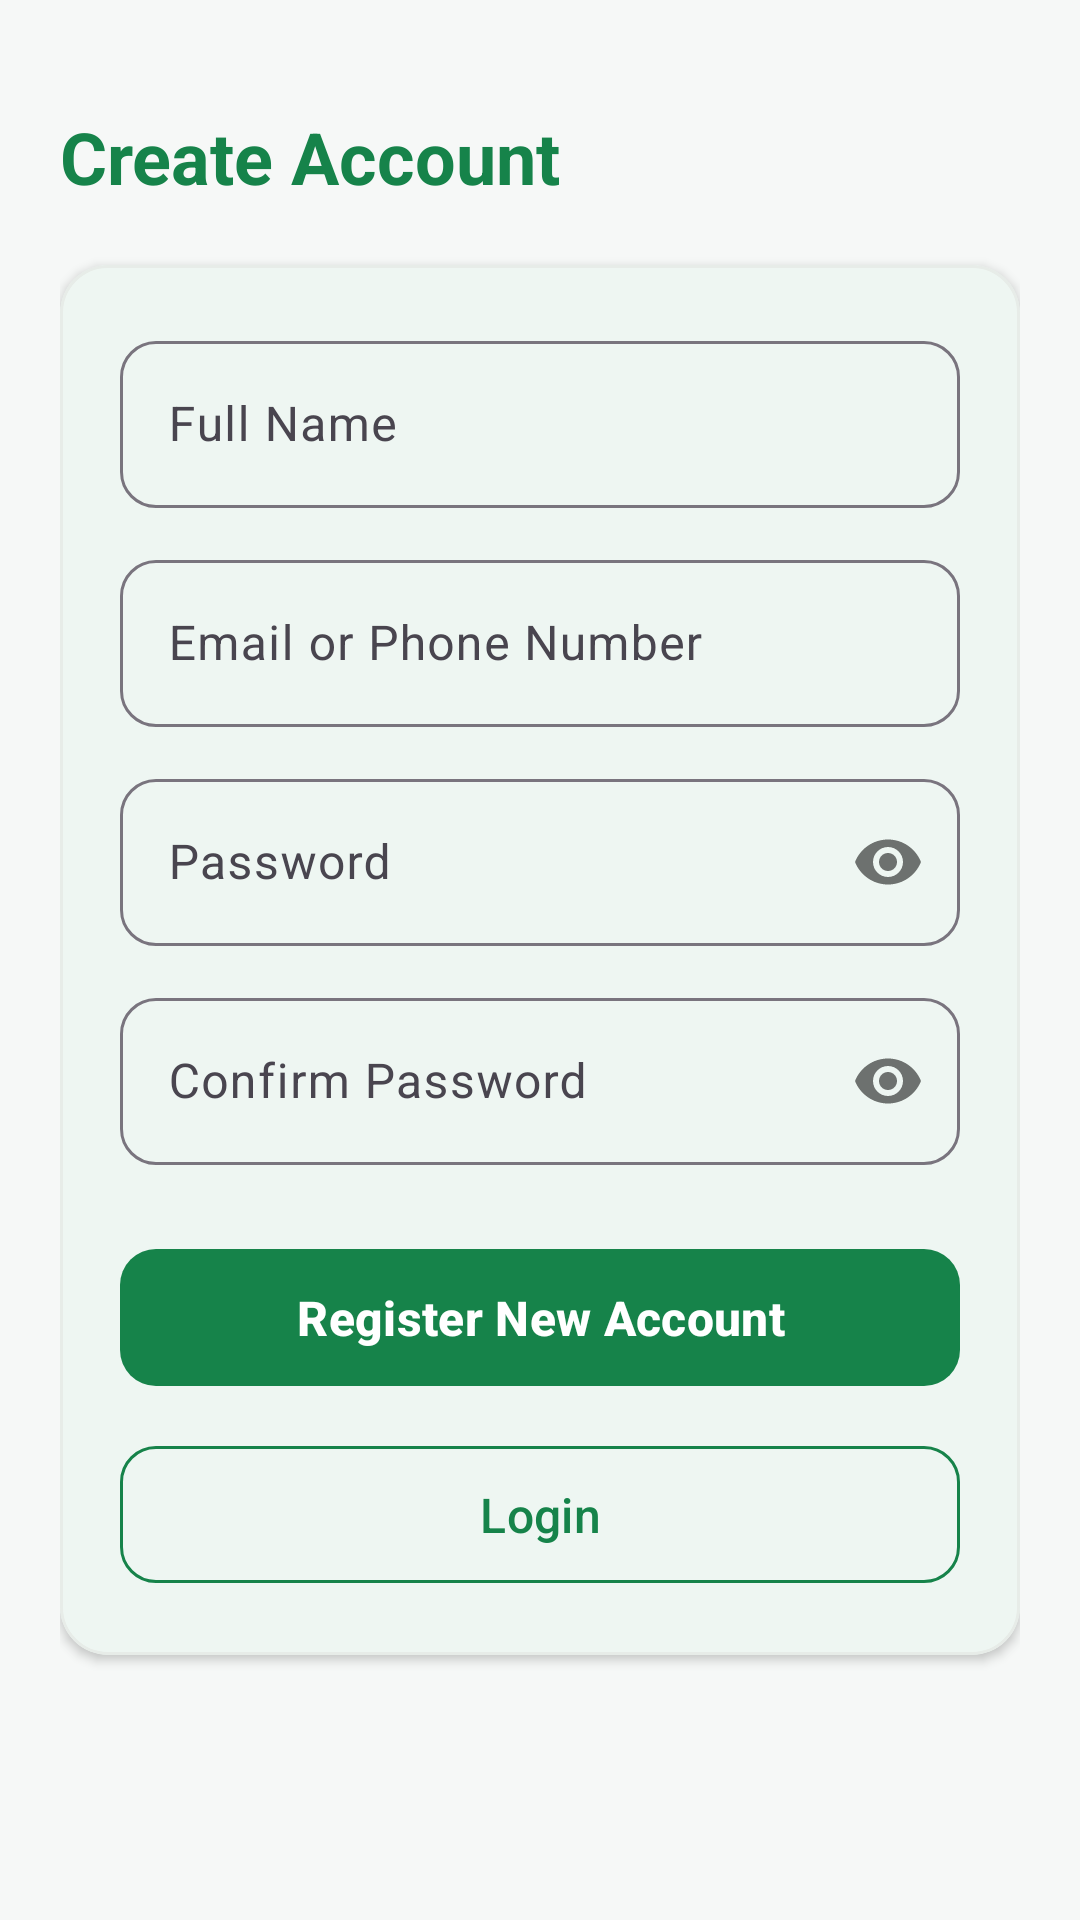

Layout XML and referenced resources for this Android screen:
<!-- AndroidManifest.xml: application theme Theme.Radhe -->
<!-- res/layout/activity_registration.xml -->
<?xml version="1.0" encoding="utf-8"?>
<ScrollView xmlns:android="http://schemas.android.com/apk/res/android"
    xmlns:app="http://schemas.android.com/apk/res-auto"
    android:layout_width="match_parent"
    android:layout_height="match_parent"
    android:background="@color/bg_light"
    android:fillViewport="true">

    <LinearLayout
        android:layout_width="match_parent"
        android:layout_height="wrap_content"
        android:orientation="vertical"
        android:padding="20dp">

        <TextView
            android:layout_width="wrap_content"
            android:layout_height="wrap_content"
            android:layout_marginTop="16dp"
            android:text="@string/register_title"
            android:textColor="@color/primary_green"
            android:textSize="24sp"
            android:textStyle="bold" />

        <com.google.android.material.card.MaterialCardView
            style="@style/Widget.SmartUdhar.Card"
            android:layout_width="match_parent"
            android:layout_height="wrap_content"
            android:layout_marginTop="20dp">

            <LinearLayout
                android:layout_width="match_parent"
                android:layout_height="wrap_content"
                android:orientation="vertical"
                android:padding="20dp">

                <com.google.android.material.textfield.TextInputLayout
                    style="@style/Widget.Material3.TextInputLayout.OutlinedBox"
                    android:layout_width="match_parent"
                    android:layout_height="wrap_content"
                    android:hint="@string/full_name"
                    app:boxCornerRadiusBottomEnd="12dp"
                    app:boxCornerRadiusBottomStart="12dp"
                    app:boxCornerRadiusTopEnd="12dp"
                    app:boxCornerRadiusTopStart="12dp">

                    <com.google.android.material.textfield.TextInputEditText
                        android:id="@+id/etFullName"
                        android:layout_width="match_parent"
                        android:layout_height="wrap_content"
                        android:inputType="textPersonName" />
                </com.google.android.material.textfield.TextInputLayout>

                <com.google.android.material.textfield.TextInputLayout
                    style="@style/Widget.Material3.TextInputLayout.OutlinedBox"
                    android:layout_width="match_parent"
                    android:layout_height="wrap_content"
                    android:layout_marginTop="12dp"
                    android:hint="@string/email_or_phone"
                    app:boxCornerRadiusBottomEnd="12dp"
                    app:boxCornerRadiusBottomStart="12dp"
                    app:boxCornerRadiusTopEnd="12dp"
                    app:boxCornerRadiusTopStart="12dp">

                    <com.google.android.material.textfield.TextInputEditText
                        android:id="@+id/etUsername"
                        android:layout_width="match_parent"
                        android:layout_height="wrap_content"
                        android:inputType="text" />
                </com.google.android.material.textfield.TextInputLayout>

                <com.google.android.material.textfield.TextInputLayout
                    style="@style/Widget.Material3.TextInputLayout.OutlinedBox"
                    android:layout_width="match_parent"
                    android:layout_height="wrap_content"
                    android:layout_marginTop="12dp"
                    android:hint="@string/password"
                    app:passwordToggleEnabled="true"
                    app:boxCornerRadiusBottomEnd="12dp"
                    app:boxCornerRadiusBottomStart="12dp"
                    app:boxCornerRadiusTopEnd="12dp"
                    app:boxCornerRadiusTopStart="12dp">

                    <com.google.android.material.textfield.TextInputEditText
                        android:id="@+id/etPassword"
                        android:layout_width="match_parent"
                        android:layout_height="wrap_content"
                        android:inputType="textPassword" />
                </com.google.android.material.textfield.TextInputLayout>

                <com.google.android.material.textfield.TextInputLayout
                    style="@style/Widget.Material3.TextInputLayout.OutlinedBox"
                    android:layout_width="match_parent"
                    android:layout_height="wrap_content"
                    android:layout_marginTop="12dp"
                    android:hint="@string/confirm_password"
                    app:passwordToggleEnabled="true"
                    app:boxCornerRadiusBottomEnd="12dp"
                    app:boxCornerRadiusBottomStart="12dp"
                    app:boxCornerRadiusTopEnd="12dp"
                    app:boxCornerRadiusTopStart="12dp">

                    <com.google.android.material.textfield.TextInputEditText
                        android:id="@+id/etConfirmPassword"
                        android:layout_width="match_parent"
                        android:layout_height="wrap_content"
                        android:inputType="textPassword" />
                </com.google.android.material.textfield.TextInputLayout>

                <com.google.android.material.button.MaterialButton
                    android:id="@+id/btnSubmitRegister"
                    style="@style/Widget.SmartUdhar.Button.Primary"
                    android:layout_width="match_parent"
                    android:layout_height="wrap_content"
                    android:layout_marginTop="24dp"
                    android:text="@string/register_button" />

                <com.google.android.material.button.MaterialButton
                    android:id="@+id/btnBackToLogin"
                    style="@style/Widget.SmartUdhar.Button.Secondary"
                    android:layout_width="match_parent"
                    android:layout_height="wrap_content"
                    android:layout_marginTop="12dp"
                    android:text="@string/login_button" />
            </LinearLayout>
        </com.google.android.material.card.MaterialCardView>
    </LinearLayout>
</ScrollView>
<!-- resources referenced by this layout -->
<resources>
  <color name="bg_light">#F6F8F7</color>
  <color name="primary_green">#16834A</color>
  <string name="confirm_password">Confirm Password</string>
  <string name="email_or_phone">Email or Phone Number</string>
  <string name="full_name">Full Name</string>
  <string name="login_button">Login</string>
  <string name="password">Password</string>
  <string name="register_button">Register New Account</string>
  <string name="register_title">Create Account</string>
  <style name="Widget.SmartUdhar.Button.Primary" parent="Widget.Material3.Button">
          <item name="backgroundTint">@color/primary_green</item>
          <item name="android:textColor">@color/white</item>
          <item name="cornerRadius">12dp</item>
          <item name="android:paddingTop">12dp</item>
          <item name="android:paddingBottom">12dp</item>
          <item name="android:textSize">16sp</item>
          <item name="android:textStyle">bold</item>
      </style>
  <style name="Widget.SmartUdhar.Button.Secondary" parent="Widget.Material3.Button.OutlinedButton">
          <item name="strokeColor">@color/primary_green</item>
          <item name="android:textColor">@color/primary_green</item>
          <item name="cornerRadius">12dp</item>
          <item name="android:paddingTop">12dp</item>
          <item name="android:paddingBottom">12dp</item>
          <item name="android:textSize">16sp</item>
      </style>
  <style name="Widget.SmartUdhar.Card" parent="Widget.Material3.CardView.Elevated">
          <item name="cardCornerRadius">16dp</item>
          <item name="cardElevation">2dp</item>
          <item name="cardBackgroundColor">@color/card_bg</item>
          <item name="strokeWidth">1dp</item>
          <item name="strokeColor">@color/border_color</item>
      </style>
  <style name="Theme.Radhe" parent="Base.Theme.Radhe" />
  <color name="white">#FFFFFFFF</color>
  <color name="card_bg">#FFFFFF</color>
  <color name="border_color">#E7ECE8</color>
  <style name="Base.Theme.Radhe" parent="Theme.Material3.DayNight.NoActionBar">
          <item name="colorPrimary">@color/primary_green</item>
          <item name="colorPrimaryDark">@color/dark_green</item>
          <item name="colorAccent">@color/primary_green</item>
          <item name="android:windowBackground">@color/bg_light</item>
          <item name="android:textColorPrimary">@color/text_primary</item>
          <item name="android:textColorSecondary">@color/text_secondary</item>
          <item name="colorSurface">@color/card_bg</item>
          <item name="colorOnSurface">@color/text_primary</item>
      </style>
  <color name="dark_green">#105C38</color>
  <color name="text_primary">#17231D</color>
  <color name="text_secondary">#758078</color>
</resources>
